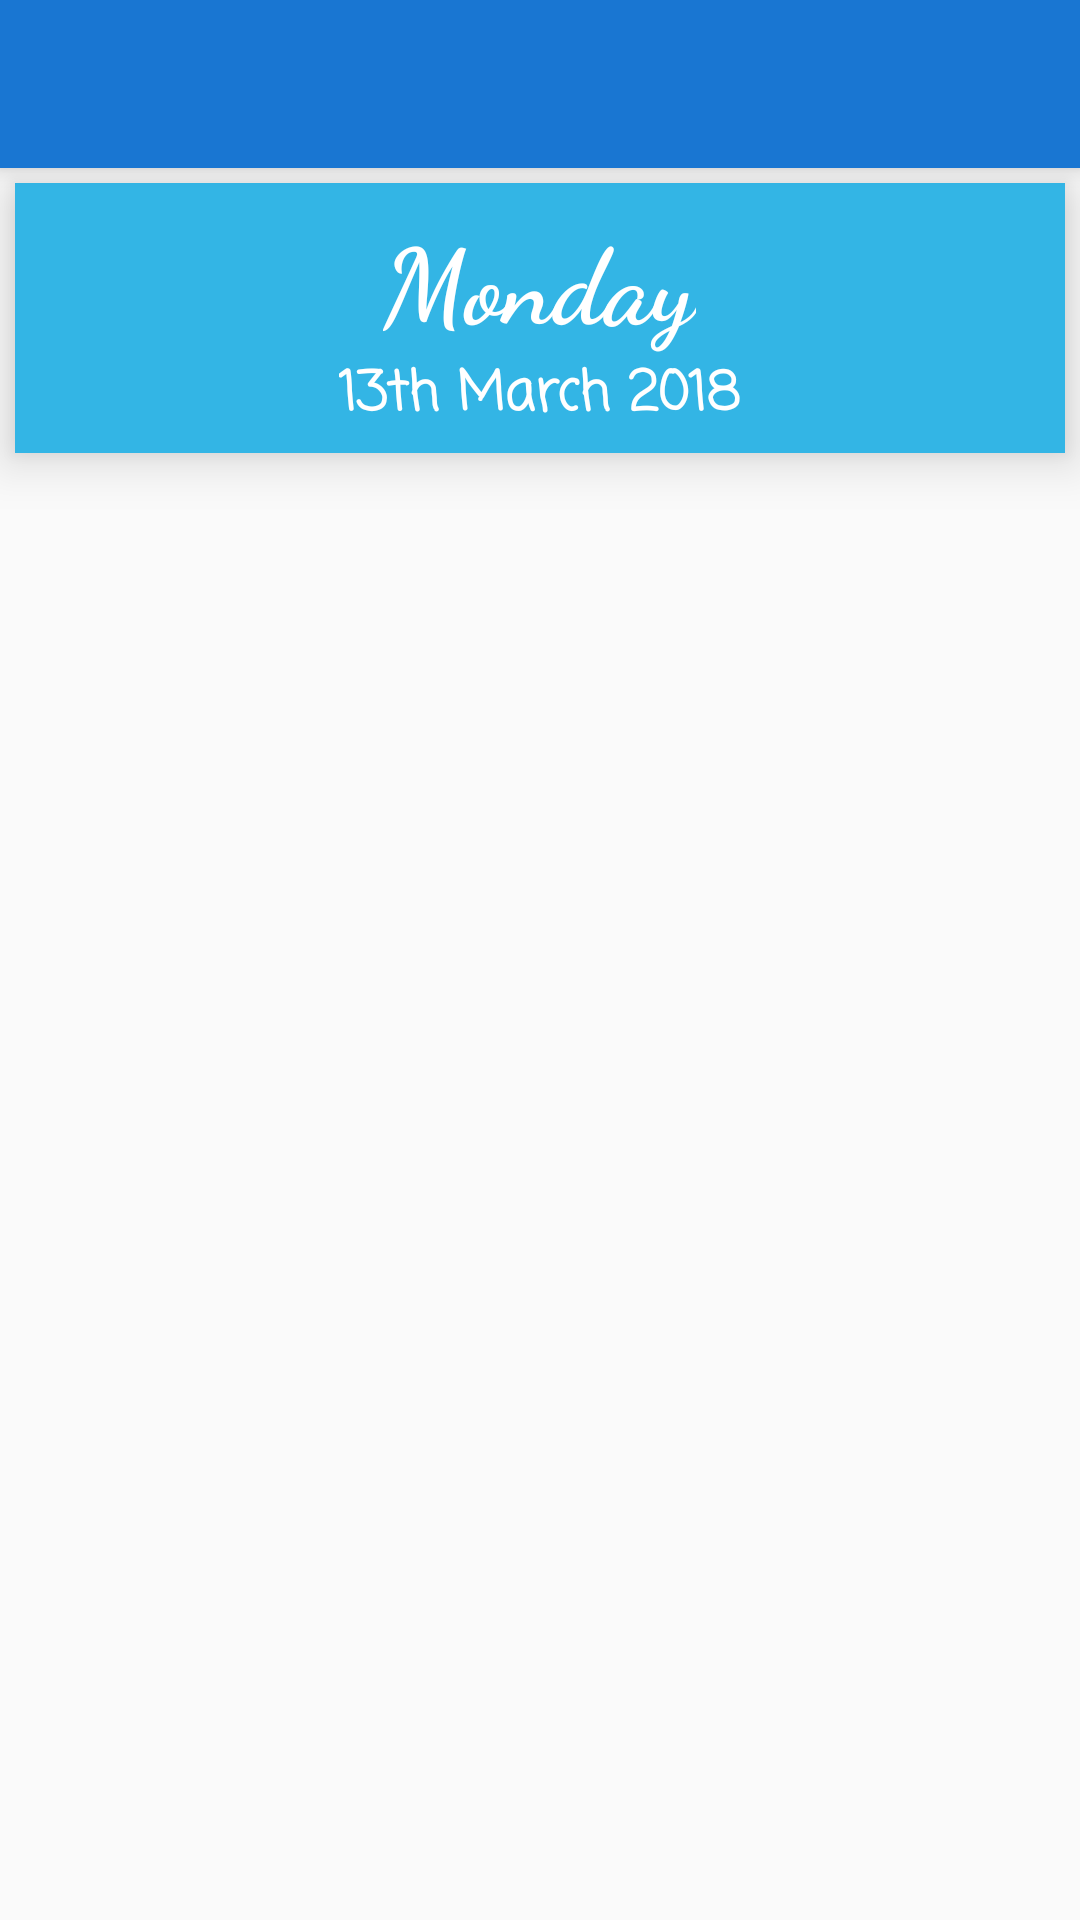

Layout XML and referenced resources for this Android screen:
<!-- AndroidManifest.xml: application theme AppTheme -->
<!-- res/layout/app_bar_main.xml -->
<?xml version="1.0" encoding="utf-8"?>
<android.support.design.widget.CoordinatorLayout xmlns:android="http://schemas.android.com/apk/res/android"
    xmlns:app="http://schemas.android.com/apk/res-auto"
    xmlns:tools="http://schemas.android.com/tools"
    android:layout_width="match_parent"
    android:layout_height="match_parent"
    android:theme="@style/AppTheme.NoActionBar"
    android:fitsSystemWindows="true"
    tools:context="com.example.augustine.collegeplus.MainActivity">

    <android.support.design.widget.AppBarLayout
        android:layout_width="match_parent"
        android:layout_height="wrap_content"
        android:theme="@style/AppTheme.AppBarOverlay">

        <android.support.v7.widget.Toolbar
            android:id="@+id/toolbar"
            android:layout_width="match_parent"
            android:layout_height="?attr/actionBarSize"
            android:background="?attr/colorPrimary"
            app:popupTheme="@style/AppTheme.PopupOverlay" />

    </android.support.design.widget.AppBarLayout>
    <LinearLayout
        android:layout_width="match_parent"
        android:layout_height="match_parent"
        android:layout_marginTop="56dp"
        android:background="@drawable/gradient">

        <include layout="@layout/content_main" />
    </LinearLayout>



    

</android.support.design.widget.CoordinatorLayout>
<!-- res/layout/content_main.xml (included above) -->
<?xml version="1.0" encoding="utf-8"?>
<LinearLayout xmlns:android="http://schemas.android.com/apk/res/android"
    xmlns:tools="http://schemas.android.com/tools"
    android:layout_width="match_parent"
    android:layout_height="match_parent"
    android:orientation="vertical"
    xmlns:app="http://schemas.android.com/apk/res-auto"
    android:id="@+id/content_main"
    android:theme="@style/AppTheme"
    tools:ignore="InvalidId">

    <android.support.v7.widget.CardView
        android:layout_width="match_parent"
        android:layout_height="90dp"
        android:layout_margin="5dp"
        android:layout_marginTop="30dp"
        app:cardElevation="10dp"
        app:cardBackgroundColor="@android:color/holo_blue_light"
        app:cardCornerRadius="0dp">

        <LinearLayout
            android:layout_width="match_parent"
            android:layout_height="wrap_content"
            android:layout_gravity="center"
            android:orientation="vertical">

            <TextView
                android:id="@+id/dayTitle"
                android:layout_width="wrap_content"
                android:layout_height="49dp"
                android:layout_gravity="center"
                android:text="Monday"
                android:fontFamily="cursive"
                android:textColor="@android:color/white"
                android:textSize="35sp"
                android:textStyle="bold" />
            <TextView
                android:layout_width="wrap_content"
                android:layout_height="25dp"
                android:text="13th March 2018"
                android:id="@+id/dateTitle"
                android:layout_gravity="center"
                android:textColor="@android:color/white"
                android:fontFamily="casual"
                android:textStyle="bold"
                android:textSize="18sp"/>

        </LinearLayout>
    </android.support.v7.widget.CardView>

    <android.support.v7.widget.RecyclerView
        android:id="@+id/homeRecycle"
        android:layout_width="match_parent"
        android:layout_height="match_parent"
        android:layout_marginTop="2dp" />



</LinearLayout>
<!-- resources referenced by this layout -->
<resources>
  <dimen name="fab_margin">16dp</dimen>
  <style name="AppTheme" parent="Theme.AppCompat.Light.DarkActionBar">
          <item name="colorPrimary">#1976d2</item>
          <item name="colorPrimaryDark">#0d47a1</item>
          <item name="colorAccent">#00e676</item>
      </style>
  <style name="AppTheme.AppBarOverlay" parent="ThemeOverlay.AppCompat.Dark.ActionBar" />
  <style name="AppTheme.NoActionBar">
          <item name="windowActionBar">false</item>
          <item name="windowNoTitle">true</item>
      </style>
  <style name="AppTheme.PopupOverlay" parent="ThemeOverlay.AppCompat.Light" />
</resources>
